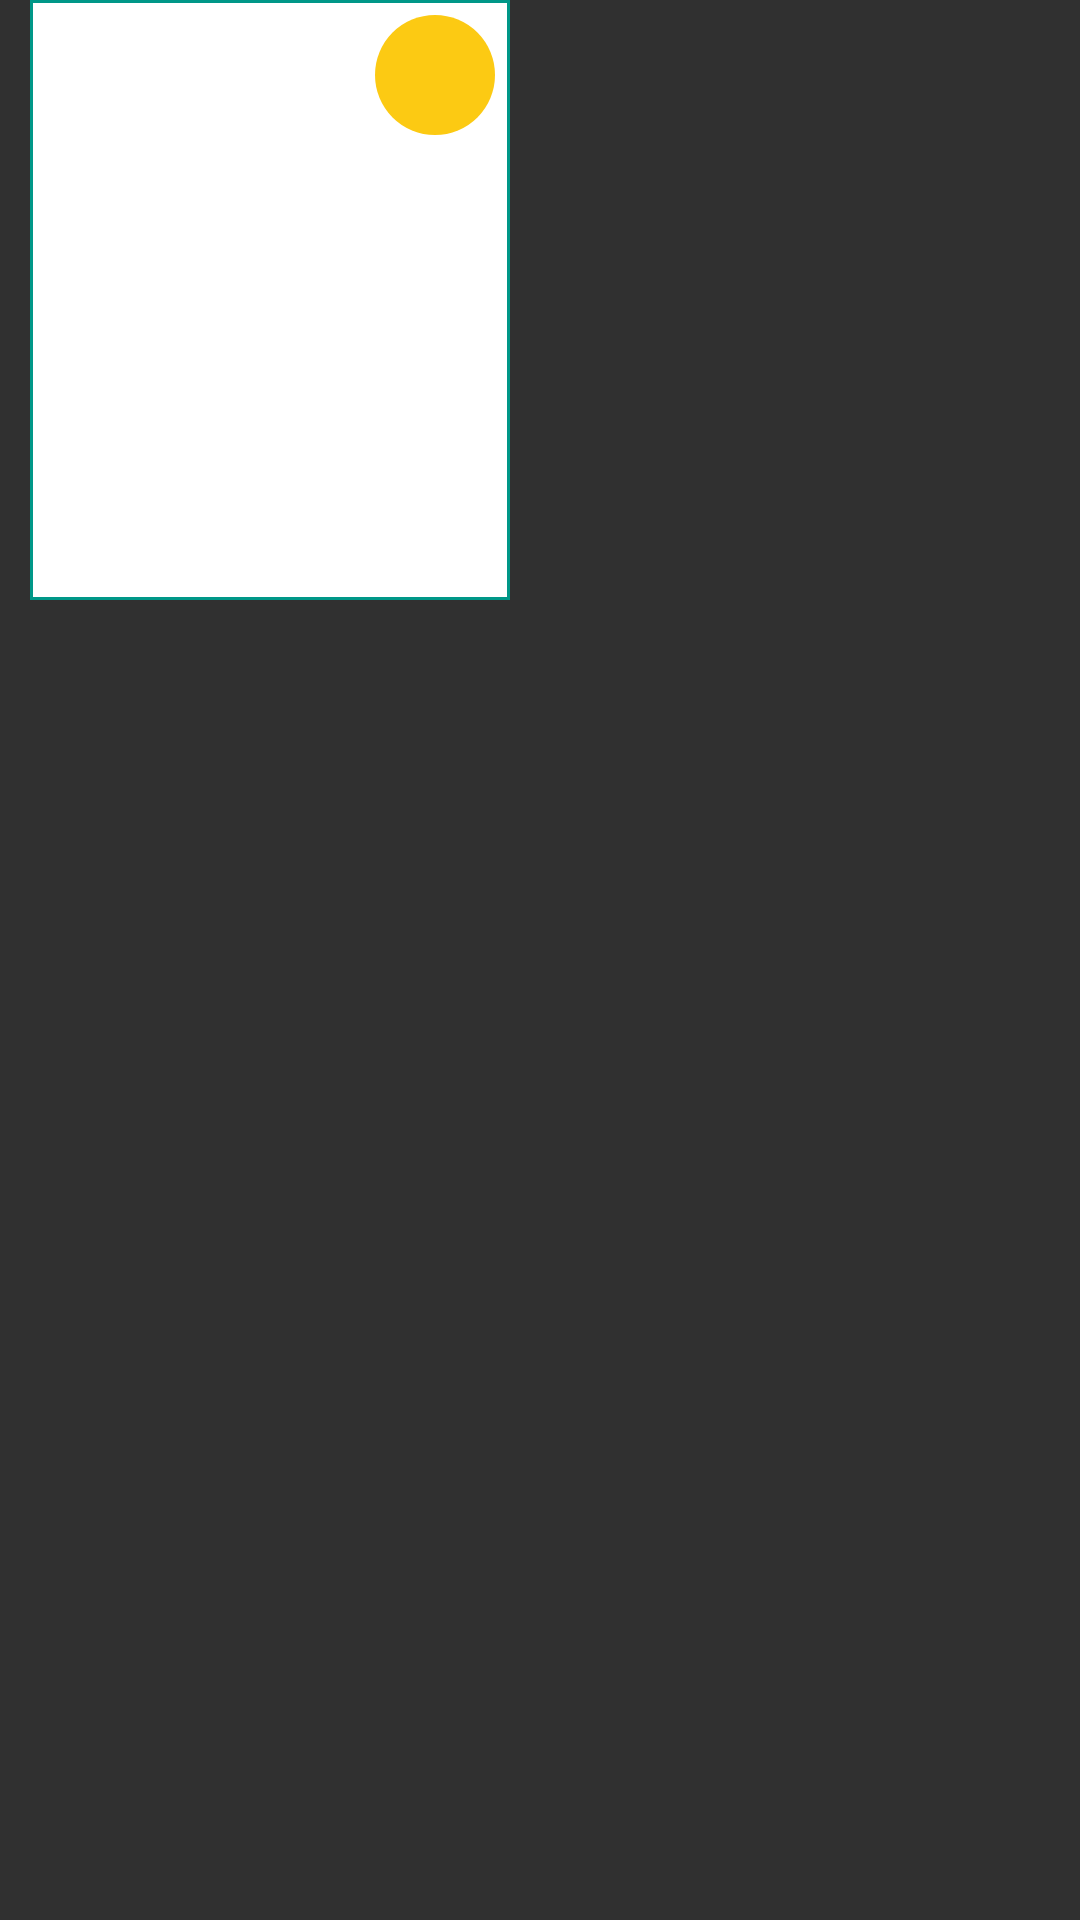

Write the Android layout XML for this screen, with the resource values it uses.
<!-- AndroidManifest.xml: application theme Theme.Design.NoActionBar -->
<!-- res/layout/horizantalview.xml -->
<?xml version="1.0" encoding="utf-8"?>
<RelativeLayout xmlns:android="http://schemas.android.com/apk/res/android"
    android:layout_width="wrap_content"
    android:layout_height="wrap_content">

    <LinearLayout
        android:layout_width="160dp"
        android:layout_height="200dp"
        android:layout_marginStart="10dp"
        android:background="@drawable/recyclerviewbg"
        android:orientation="vertical">

        <TextView
            android:id="@+id/yellow"
            android:layout_width="40dp"
            android:layout_height="40dp"
            android:layout_gravity="end"
            android:layout_marginTop="5dp"
            android:layout_marginEnd="5dp"
            android:background="@drawable/circle8"
            android:paddingTop="10dp"
            android:textAlignment="center"
            android:textColor="@color/black" />


        <ImageView
            android:id="@+id/image"
            android:layout_width="match_parent"
            android:layout_height="110dp"
            android:layout_marginLeft="10dp"
            android:layout_marginRight="10dp" />

        <TextView
            android:id="@+id/name"
            android:layout_width="match_parent"
            android:layout_height="wrap_content"
            android:layout_marginTop="2dp"
            android:textAlignment="center"
            android:textColor="@color/black"
            android:textSize="15dp"
            android:textStyle="bold" />

    </LinearLayout>


</RelativeLayout>
<!-- resources referenced by this layout -->
<resources>
  <color name="black">#FF000000</color>
  <!-- drawable circle8 (drawable) -->
  <?xml version="1.0" encoding="utf-8"?>
  <shape android:shape="rectangle" xmlns:android="http://schemas.android.com/apk/res/android">
      <corners
          android:radius="90dp" />
      <solid android:color="#fcca13"/>
  </shape>
  <!-- drawable recyclerviewbg (drawable) -->
  <?xml version="1.0" encoding="utf-8"?>
  <shape android:shape="rectangle" xmlns:android="http://schemas.android.com/apk/res/android">
      <solid android:color="@color/white"/>
      <stroke
          android:width="1dp"
          android:color="@color/label_primary_blue"/>
  
  </shape>
  <color name="white">#FFFFFFFF</color>
  <color name="label_primary_blue">#009788</color>
</resources>
